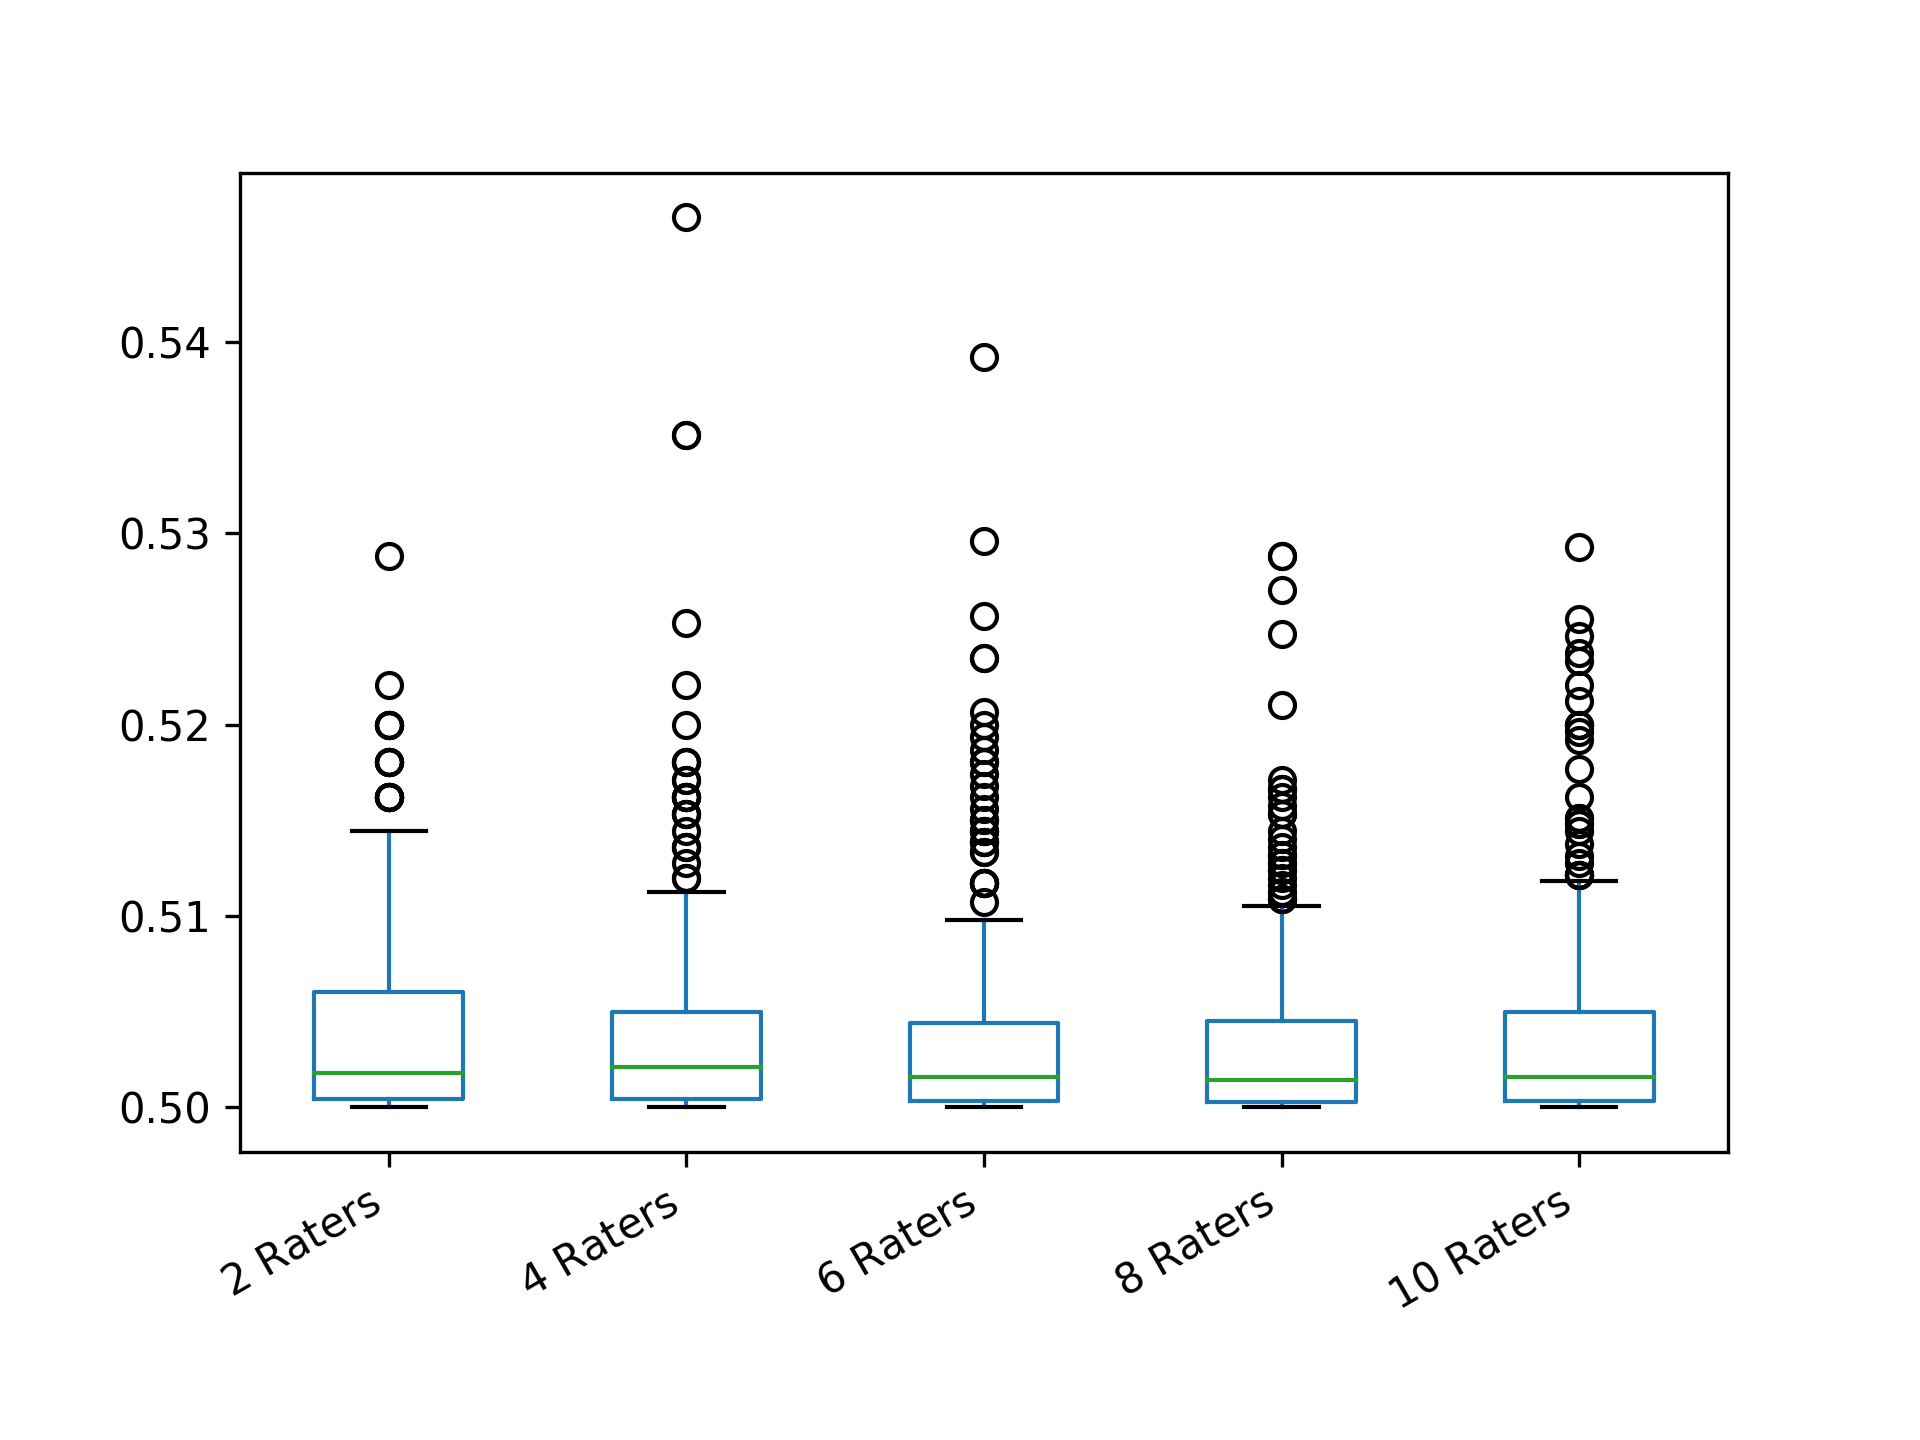

The file beside this chart, header and first rows:
2 Raters; 4 Raters; 6 Raters; 8 Raters; 10 Raters
0.5; 0.505; 0.5; 0.5058; 0.5006
0.5008; 0.5; 0.5032; 0.5012; 0.5196
0.5032; 0.5002; 0.5007; 0.5; 0.5023
0.504; 0.505; 0.5296; 0.5; 0.505
0.5032; 0.5171; 0.5001; 0.5038; 0.5011
0.506; 0.5024; 0.5002; 0.5004; 0.5
0.5004; 0.5021; 0.5; 0.5001; 0.5008
0.5; 0.5028; 0.5098; 0.5001; 0.5
0.5; 0.5003; 0.5014; 0.5; 0.5
0.5; 0.504; 0.5029; 0.5028; 0.5001
0.5018; 0.5072; 0.5047; 0.5128; 0.5002
0.5; 0.5004; 0.5011; 0.5001; 0.5002
0.5018; 0.5028; 0.5018; 0.514; 0.5056
0.52; 0.5002; 0.5001; 0.5008; 0.5024
0.5084; 0.5; 0.5006; 0.5048; 0.5
0.5032; 0.5066; 0.5057; 0.5002; 0.5001
0.5012; 0.5018; 0.5002; 0.5088; 0.5095
0.506; 0.5153; 0.504; 0.5021; 0.5044
0.5; 0.5; 0.5001; 0.5; 0.5009
0.5012; 0.5004; 0.5004; 0.5; 0.5001
0.5; 0.501; 0.5047; 0.5038; 0.5
0.5004; 0.5004; 0.5; 0.5001; 0.5026
0.5002; 0.5004; 0.5024; 0.5001; 0.5027
0.5; 0.5028; 0.5004; 0.5; 0.5008
0.5072; 0.505; 0.5072; 0.5001; 0.5003
0.5084; 0.5008; 0.52; 0.5006; 0.511
0.5018; 0.5; 0.5027; 0.5032; 0.5015
0.5181; 0.5078; 0.5007; 0.505; 0.5007
0.506; 0.5032; 0.5032; 0.5007; 0.5002
0.5002; 0.5098; 0.5064; 0.5007; 0.5
0.5032; 0.5018; 0.508; 0.5015; 0.5034
0.5; 0.505; 0.5003; 0.502; 0.5002
0.5162; 0.5021; 0.5133; 0.503; 0.5032
0.5024; 0.5072; 0.5001; 0.5014; 0.5119
0.5024; 0.5015; 0.5064; 0.5002; 0.511
0.5162; 0.5; 0.5; 0.5032; 0.504
0.5004; 0.5153; 0.5; 0.5017; 0.5
0.5008; 0.5253; 0.5093; 0.5045; 0.5034
0.505; 0.5; 0.5024; 0.501; 0.5006
0.5002; 0.5018; 0.5053; 0.5; 0.5024
0.5144; 0.5018; 0.5027; 0.5; 0.5012
0.5032; 0.5; 0.5193; 0.5026; 0.5001
0.5002; 0.5; 0.5007; 0.5144; 0.5011
0.5004; 0.5024; 0.5024; 0.5001; 0.5003
0.5; 0.5002; 0.5011; 0.5088; 0.5016
0.505; 0.5001; 0.5001; 0.5009; 0.509
0.5002; 0.5; 0.5022; 0.501; 0.504
0.5018; 0.5021; 0.5; 0.5001; 0.5095
0.5004; 0.5015; 0.5003; 0.5081; 0.5035
0.5032; 0.5028; 0.5; 0.5034; 0.5001
0.5084; 0.5024; 0.5; 0.5007; 0.5015
0.5072; 0.5015; 0.5001; 0.5003; 0.5
0.506; 0.5; 0.5053; 0.5004; 0.5151
0.5018; 0.5; 0.5027; 0.5032; 0.5006
0.5012; 0.5002; 0.5002; 0.512; 0.5001
0.5012; 0.5112; 0.5; 0.5014; 0.5255
0.506; 0.5021; 0.5118; 0.5132; 0.5002
0.505; 0.5001; 0.5053; 0.5017; 0.5058
0.5008; 0.5; 0.5006; 0.5; 0.5011
0.5012; 0.5; 0.5016; 0.527; 0.5
... 240 more rows
